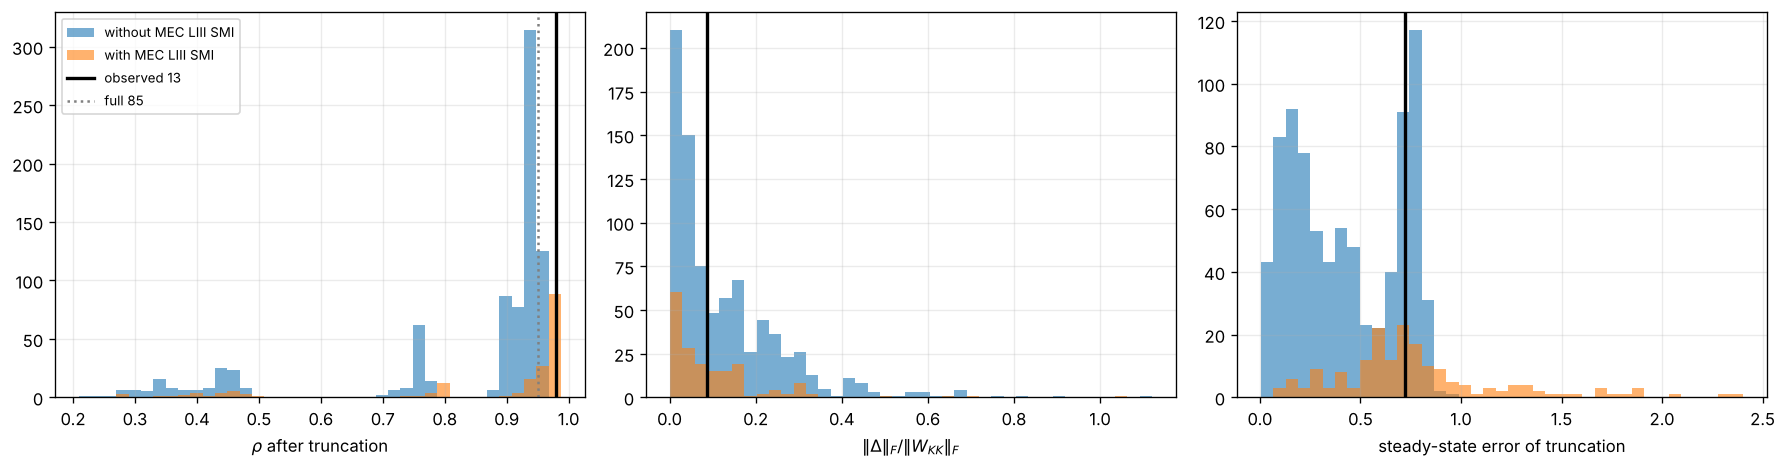

Data behind this chart, as committed beside it:
rho_truncated, kron_correction_rel, ss_err_truncation, rho_truncation, ss_err_topology_blockmedian, rho_topology_blockmedian, ss_err_topology_q_kappa, rho_topology_q_kappa, contains_MEC_LIII_SMI
0.9179, 0.1131, 0.4921, 0.9179, 0.4863, 0.919, 0.3333, 0.9345, False
0.9387, 0.1416, 0.187, 0.9387, 0.1708, 0.9402, 0.1078, 0.9444, False
0.448, 0.2099, 0.7339, 0.448, 0.7339, 0.4467, 0.7274, 0.4495, False
0.4699, 0.03, 0.5819, 0.4699, 0.5819, 0.4699, 0.5837, 0.453, True
0.9181, 0.01602, 0.3617, 0.9181, 0.3439, 0.9205, 0.2081, 0.9335, False
0.9527, 0.1437, 0.4069, 0.9527, 0.4051, 0.9528, 0.377, 0.9525, False
0.9488, 0.093, 0.1623, 0.9488, 0.1582, 0.9493, 0.1155, 0.9508, False
0.7577, 0.02812, 0.749, 0.7577, 0.744, 0.7644, 0.7224, 0.7798, False
0.9306, 0.02149, 0.7361, 0.9306, 0.7183, 0.937, 0.7749, 0.9111, True
0.9368, 0.01032, 0.1931, 0.9368, 0.1691, 0.9388, 0.1097, 0.9429, False
0.9378, 0.4438, 0.462, 0.9378, 0.4533, 0.9391, 0.4138, 0.9446, False
0.9483, 0.235, 0.1846, 0.9483, 0.1836, 0.9483, 0.1787, 0.9483, False
0.9018, 0.0904, 0.6981, 0.9018, 0.6951, 0.9028, 0.646, 0.9099, False
0.9424, 0.08786, 0.2169, 0.9424, 0.1871, 0.9455, 0.1102, 0.9485, False
0.982, 0.008342, 1.781, 0.982, 2.4, 0.9853, 0.02826, 0.9499, True
0.7605, 0.08193, 0.7863, 0.7605, 0.7831, 0.765, 0.7684, 0.7786, False
0.9454, 0.4673, 0.5274, 0.9454, 0.5243, 0.9457, 0.4954, 0.9493, False
0.7539, 0.02886, 0.748, 0.7539, 0.7421, 0.7617, 0.7106, 0.7857, False
0.4475, 0.03611, 0.5888, 0.4475, 0.5886, 0.4497, 0.587, 0.4506, True
0.7128, 0.1493, 0.8626, 0.7128, 0.8617, 0.7151, 0.8497, 0.7337, False
0.9478, 0.1019, 0.1842, 0.9478, 0.1793, 0.9483, 0.1303, 0.9488, False
0.9474, 0.04037, 0.1357, 0.9474, 0.1237, 0.948, 0.102, 0.9529, False
0.9088, 0.006898, 0.4307, 0.9088, 0.4143, 0.9116, 0.2397, 0.9313, False
0.9447, 0.161, 0.4985, 0.9447, 0.4913, 0.9462, 0.4469, 0.9466, False
0.9498, 0.02833, 0.056, 0.9498, 0.07013, 0.9506, 0.04916, 0.9502, False
0.9255, 0.09197, 0.3962, 0.9255, 0.3779, 0.9278, 0.2709, 0.9389, False
0.9496, 0.02169, 0.01477, 0.9496, 0.0137, 0.9498, 0.04194, 0.9516, False
0.7638, 0.2956, 0.7882, 0.7638, 0.7869, 0.7656, 0.7655, 0.783, False
0.9379, 0.03131, 0.1766, 0.9379, 0.1134, 0.9426, 0.03356, 0.9482, False
0.9464, 0.09404, 0.2627, 0.9464, 0.2577, 0.9467, 0.2264, 0.9497, False
0.9407, 0.005575, 0.1581, 0.9407, 0.08958, 0.9455, 0.09613, 0.9448, False
0.952, 0.02857, 0.08125, 0.952, 0.1313, 0.9559, 0.23, 0.9591, False
0.95, 0.01548, 0.0256, 0.95, 0.02536, 0.9501, 0.02872, 0.9505, False
0.9457, 0.1404, 0.4929, 0.9457, 0.488, 0.9464, 0.446, 0.9501, False
0.4385, 0.2177, 0.739, 0.4385, 0.7389, 0.4401, 0.7306, 0.4549, False
0.9536, 0.1577, 0.4114, 0.9536, 0.4139, 0.9516, 0.3933, 0.9503, False
0.3335, 0.2462, 0.7336, 0.3335, 0.7336, 0.3319, 0.7257, 0.3179, False
0.977, 0.02883, 1.244, 0.977, 1.411, 0.9785, 0.07609, 0.9444, True
0.9443, 0.009992, 0.08562, 0.9443, 0.05148, 0.9496, 0.04099, 0.9481, False
0.4583, 0.3959, 0.6721, 0.4583, 0.672, 0.458, 0.6637, 0.4575, False
0.9502, 0.08324, 0.2163, 0.9502, 0.2105, 0.9506, 0.215, 0.9499, False
0.9352, 0.1554, 0.8195, 0.9352, 0.8172, 0.9358, 0.825, 0.9074, True
0.9801, 0.005527, 1.482, 0.9801, 1.515, 0.9803, 0.07911, 0.9461, True
0.8988, 0.06653, 0.5038, 0.8988, 0.4914, 0.9016, 0.3219, 0.9228, False
0.9459, 0.2097, 0.1951, 0.9459, 0.182, 0.9471, 0.1575, 0.9524, False
0.938, 0.00975, 0.1867, 0.938, 0.1285, 0.9424, 0.01139, 0.9503, False
0.9425, 0.009969, 0.09817, 0.9425, 0.07982, 0.9439, 0.04707, 0.9502, False
0.9445, 0.1471, 0.1477, 0.9445, 0.1326, 0.9456, 0.08216, 0.9489, False
0.9013, 0.03253, 0.6686, 0.9013, 0.6585, 0.9045, 0.6414, 0.9094, False
0.9484, 0.6143, 0.2286, 0.9484, 0.2273, 0.9484, 0.2235, 0.9484, False
0.953, 0.004171, 0.06384, 0.953, 0.1215, 0.9555, 0.05607, 0.9526, False
0.9781, 0.1326, 0.546, 0.9781, 0.5725, 0.9791, 0.5649, 0.9539, True
0.9372, 0.02663, 0.187, 0.9372, 0.1539, 0.9397, 0.08674, 0.9444, False
0.9102, 0.1256, 0.6579, 0.9102, 0.6562, 0.9107, 0.6399, 0.9129, False
0.7645, 0.08615, 0.777, 0.7645, 0.7745, 0.7669, 0.7424, 0.7931, False
0.2975, 0.4109, 0.8379, 0.2975, 0.8377, 0.3016, 0.8297, 0.3181, False
0.9446, 0.1621, 0.1678, 0.9446, 0.1623, 0.945, 0.1061, 0.9488, False
0.9364, 0.08182, 0.2709, 0.9364, 0.2478, 0.9387, 0.1701, 0.9419, False
0.433, 0.2792, 0.7637, 0.433, 0.7633, 0.4343, 0.7591, 0.4328, False
0.9066, 0.0549, 0.4673, 0.9066, 0.4453, 0.9101, 0.1882, 0.9368, False
... 940 more rows
